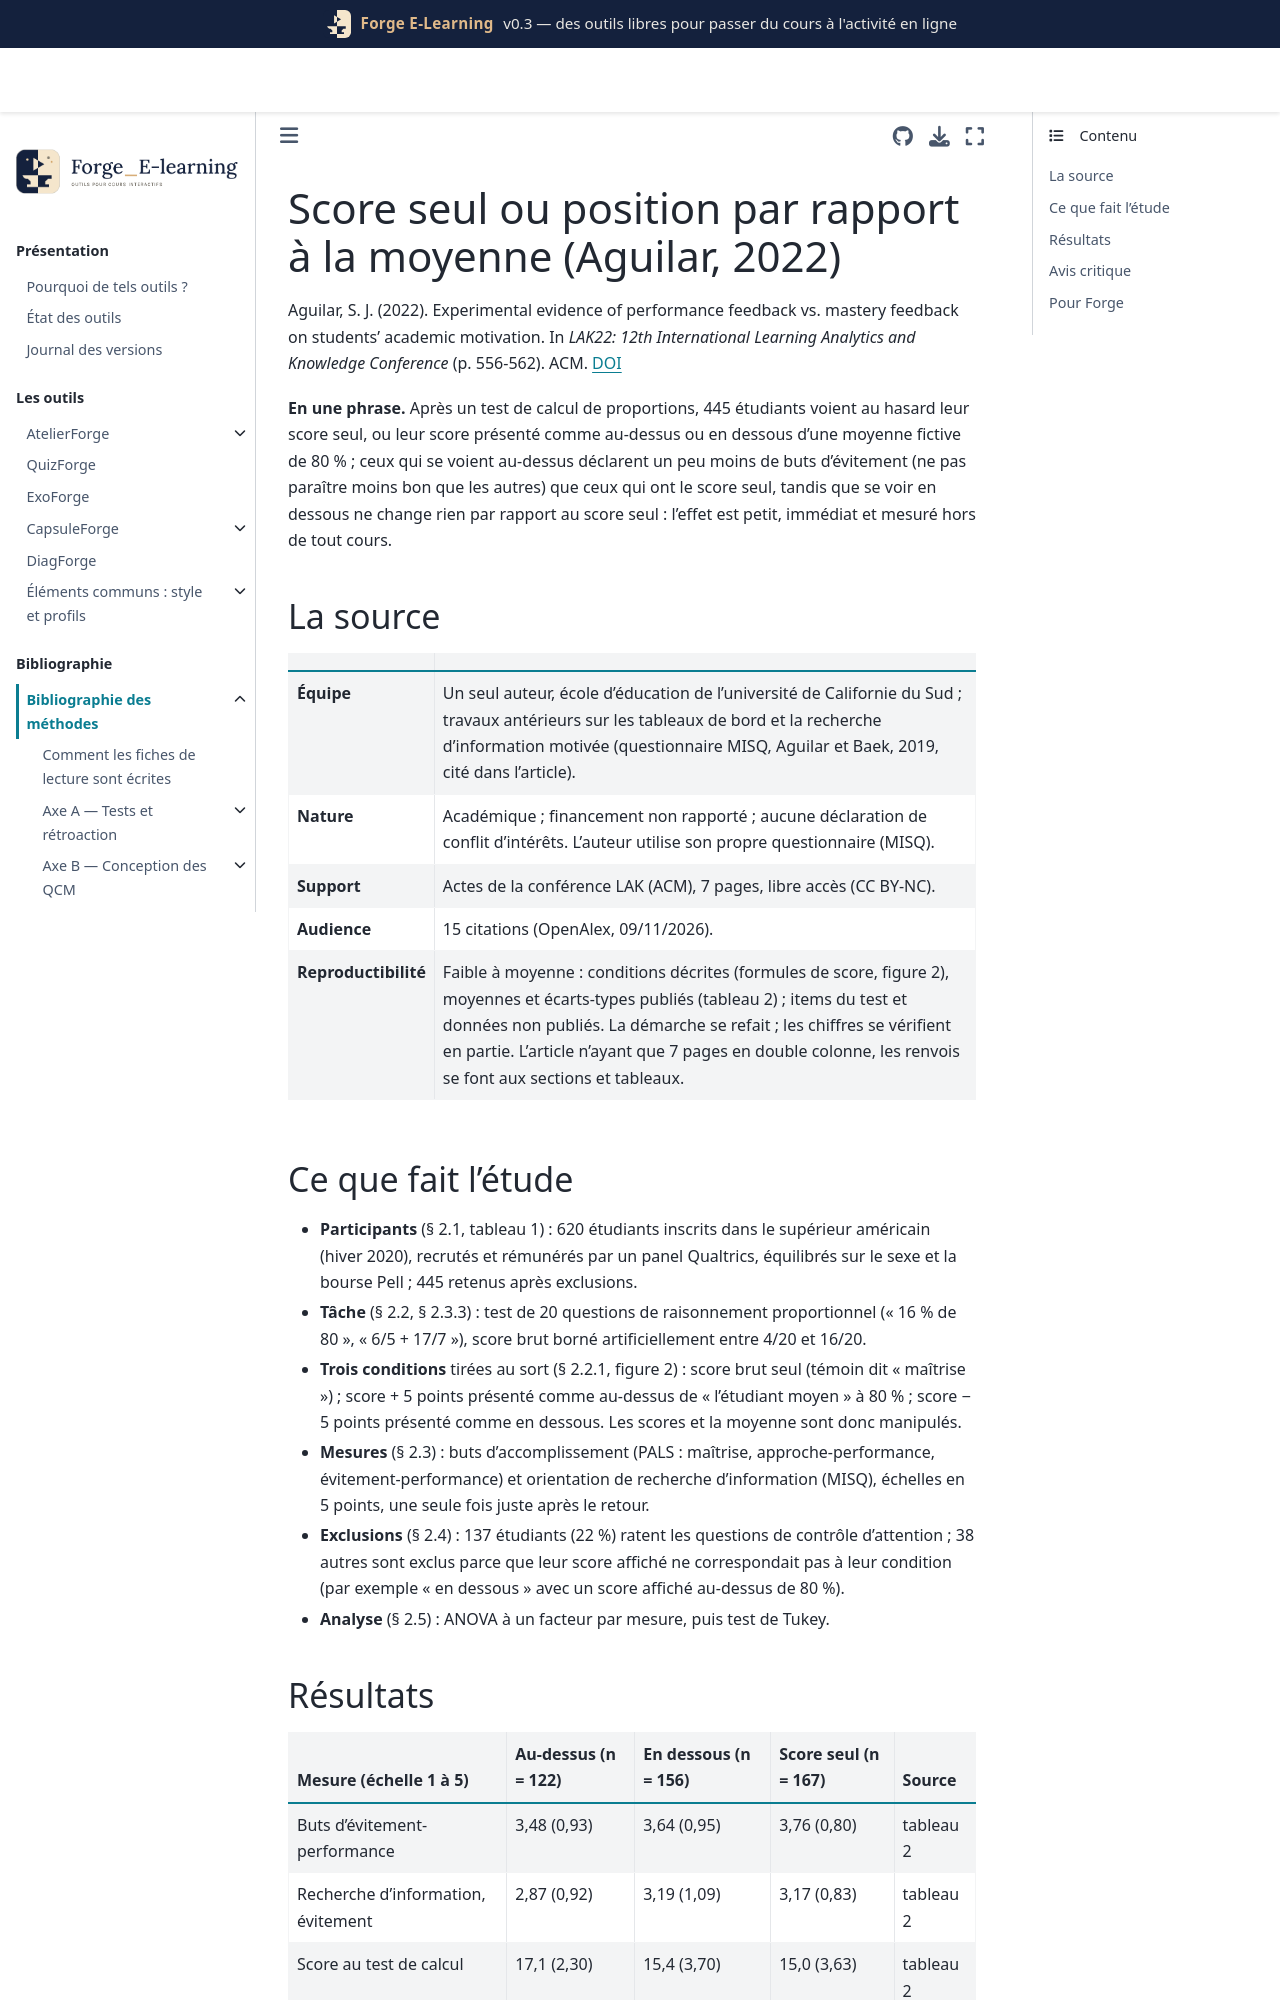

repository: Benoit2lattre/Forge_E-Learning · page: reference/G_restitution/aguilar2022.html · generator: jekyll

---
cle: aguilar2022
reference: "Aguilar, S. J. (2022). Experimental evidence of performance feedback vs. mastery feedback on students' academic motivation. In LAK22: 12th International Learning Analytics and Knowledge Conference (p. 556-562). ACM."
doi: 10.1145/3506860.3506916
axe: [G1]
type_etude: expérience en ligne randomisée à trois conditions (score seul, « au-dessus de la moyenne », « en dessous de la moyenne »), une seule exposition, mesures auto-déclarées immédiates (N = 445 analysés sur 620)
public: étudiants américains de premier cycle recrutés par un panel en ligne (âge moyen 25,8 ans), hors de tout cours
lecture: "texte complet, 09/11/2026"
regles:
  - outil: DiagForge
    regle: "ne pas compter sur la position par rapport à la moyenne pour motiver les étudiants en difficulté : se savoir en dessous de la moyenne ne change rien par rapport au score seul, et le bénéfice ne concerne que ceux qui sont au-dessus"
    niveau: C
    transferabilite: moyenne
  - outil: DiagForge
    regle: "ne jamais modifier ni inventer un score ou une moyenne de référence pour produire un effet de comparaison : la restitution affiche les vraies valeurs"
    niveau: D
    transferabilite: forte
    note: "l'étude ajoute ou retire 5 points au score et fixe une moyenne fictive de 80 % ; acceptable en laboratoire, pas dans un cours"
---

# Score seul ou position par rapport à la moyenne (Aguilar, 2022)

Aguilar, S. J. (2022). Experimental evidence of performance feedback vs. mastery feedback on students' academic motivation. In *LAK22: 12th International Learning Analytics and Knowledge Conference* (p. 556-562). ACM. [DOI](https://doi.org/10.1145/3506860.3506916)

**En une phrase.** Après un test de calcul de proportions, 445 étudiants voient au hasard leur score seul, ou leur score présenté comme au-dessus ou en dessous d'une moyenne fictive de 80 % ; ceux qui se voient au-dessus déclarent un peu moins de buts d'évitement (ne pas paraître moins bon que les autres) que ceux qui ont le score seul, tandis que se voir en dessous ne change rien par rapport au score seul : l'effet est petit, immédiat et mesuré hors de tout cours.

## La source

| | |
| --- | --- |
| **Équipe** | Un seul auteur, école d'éducation de l'université de Californie du Sud ; travaux antérieurs sur les tableaux de bord et la recherche d'information motivée (questionnaire MISQ, Aguilar et Baek, 2019, cité dans l'article). |
| **Nature** | Académique ; financement non rapporté ; aucune déclaration de conflit d'intérêts. L'auteur utilise son propre questionnaire (MISQ). |
| **Support** | Actes de la conférence LAK (ACM), 7 pages, libre accès (CC BY-NC). |
| **Audience** | 15 citations (OpenAlex, 09/11/2026). |
| **Reproductibilité** | Faible à moyenne : conditions décrites (formules de score, figure 2), moyennes et écarts-types publiés (tableau 2) ; items du test et données non publiés. La démarche se refait ; les chiffres se vérifient en partie. L'article n'ayant que 7 pages en double colonne, les renvois se font aux sections et tableaux. |
